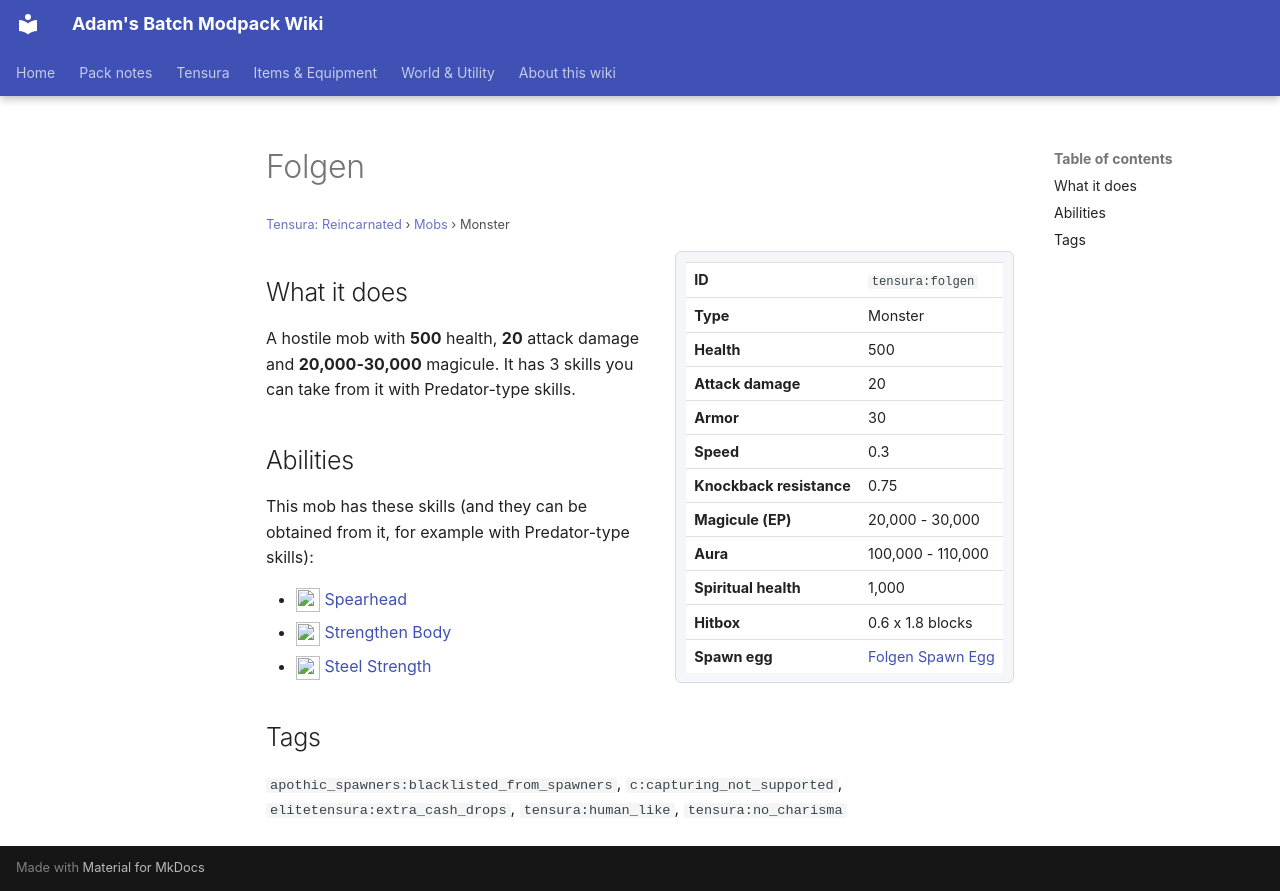

repository: Proteus-Nell/Adams-Batch-MC-Modpack-Wiki · page: tensura-reincarnated/mobs/folgen/index.html · generator: mkdocs

# Folgen

<small>[Tensura: Reincarnated](../index.md) &rsaquo; [Mobs](index.md) &rsaquo; Monster</small>

<div class="infobox" markdown>

| | |
|---|---|
| **ID** | `tensura:folgen` |
| **Type** | Monster |
| **Health** | 500 |
| **Attack damage** | 20 |
| **Armor** | 30 |
| **Speed** | 0.3 |
| **Knockback resistance** | 0.75 |
| **Magicule (EP)** | 20,000 - 30,000 |
| **Aura** | 100,000 - 110,000 |
| **Spiritual health** | 1,000 |
| **Hitbox** | 0.6 x 1.8 blocks |
| **Spawn egg** |  [Folgen Spawn Egg](../items/spawn-eggs/folgen-spawn-egg.md) |

</div>

## What it does

A hostile mob with **500** health, **20** attack damage and **20,000-30,000** magicule. It has 3 skills you can take from it with Predator-type skills.

## Abilities

This mob has these skills (and they can be obtained from it, for example with Predator-type skills):

- ![](../../assets/icons/tensura/skill/spearhead.png) [Spearhead](../abilities/unique-skills/spearhead.md)
- ![](../../assets/icons/tensura/skill/strengthen_body.png) [Strengthen Body](../abilities/extra-skills/strengthen-body.md)
- ![](../../assets/icons/tensura/skill/steel_strength.png) [Steel Strength](../abilities/extra-skills/steel-strength.md)

## Tags

`apothic_spawners:blacklisted_from_spawners`, `c:capturing_not_supported`, `elitetensura:extra_cash_drops`, `tensura:human_like`, `tensura:no_charisma`
